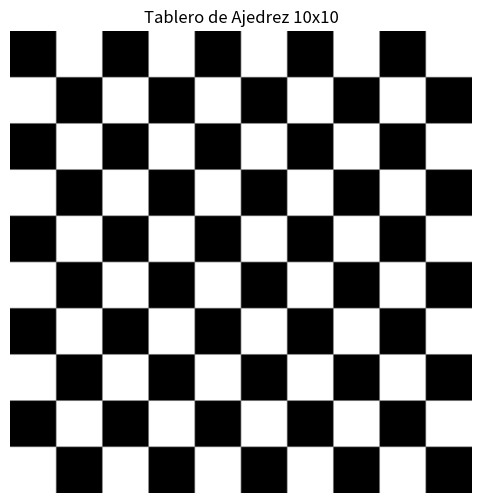

The script that saved this image:
import numpy as np
import matplotlib.pyplot as plt
from PIL import Image

# Función para generar un tablero de ajedrez
def checkboard(grid=10, square_size=20):
    print("Generando tablero de ajedrez...")

    # Crear una matriz de ceros (negro)
    x = np.zeros((grid, grid), dtype=np.uint8)

    # Llenar las casillas alternas con 255 (blanco)
    x[1::2, ::2] = 255
    x[::2, 1::2] = 255

    # Redimensionar la imagen para que cada cuadrado tenga el tamaño correcto
    img = Image.fromarray(x, mode="L")
    img_resized = img.resize((grid * square_size, grid * square_size), resample=Image.Resampling.NEAREST)

    return img_resized

# Crear la imagen de un tablero de 10x10 con cuadrados de 20x20 píxeles
img = checkboard(10, 20)

# Mostrar la imagen
plt.figure(figsize=(6, 6))
plt.imshow(img, cmap="gray")
plt.title("Tablero de Ajedrez 10x10")
plt.axis("off")
plt.show()

# Guardar la imagen
img.save("checkerboard.jpg")
